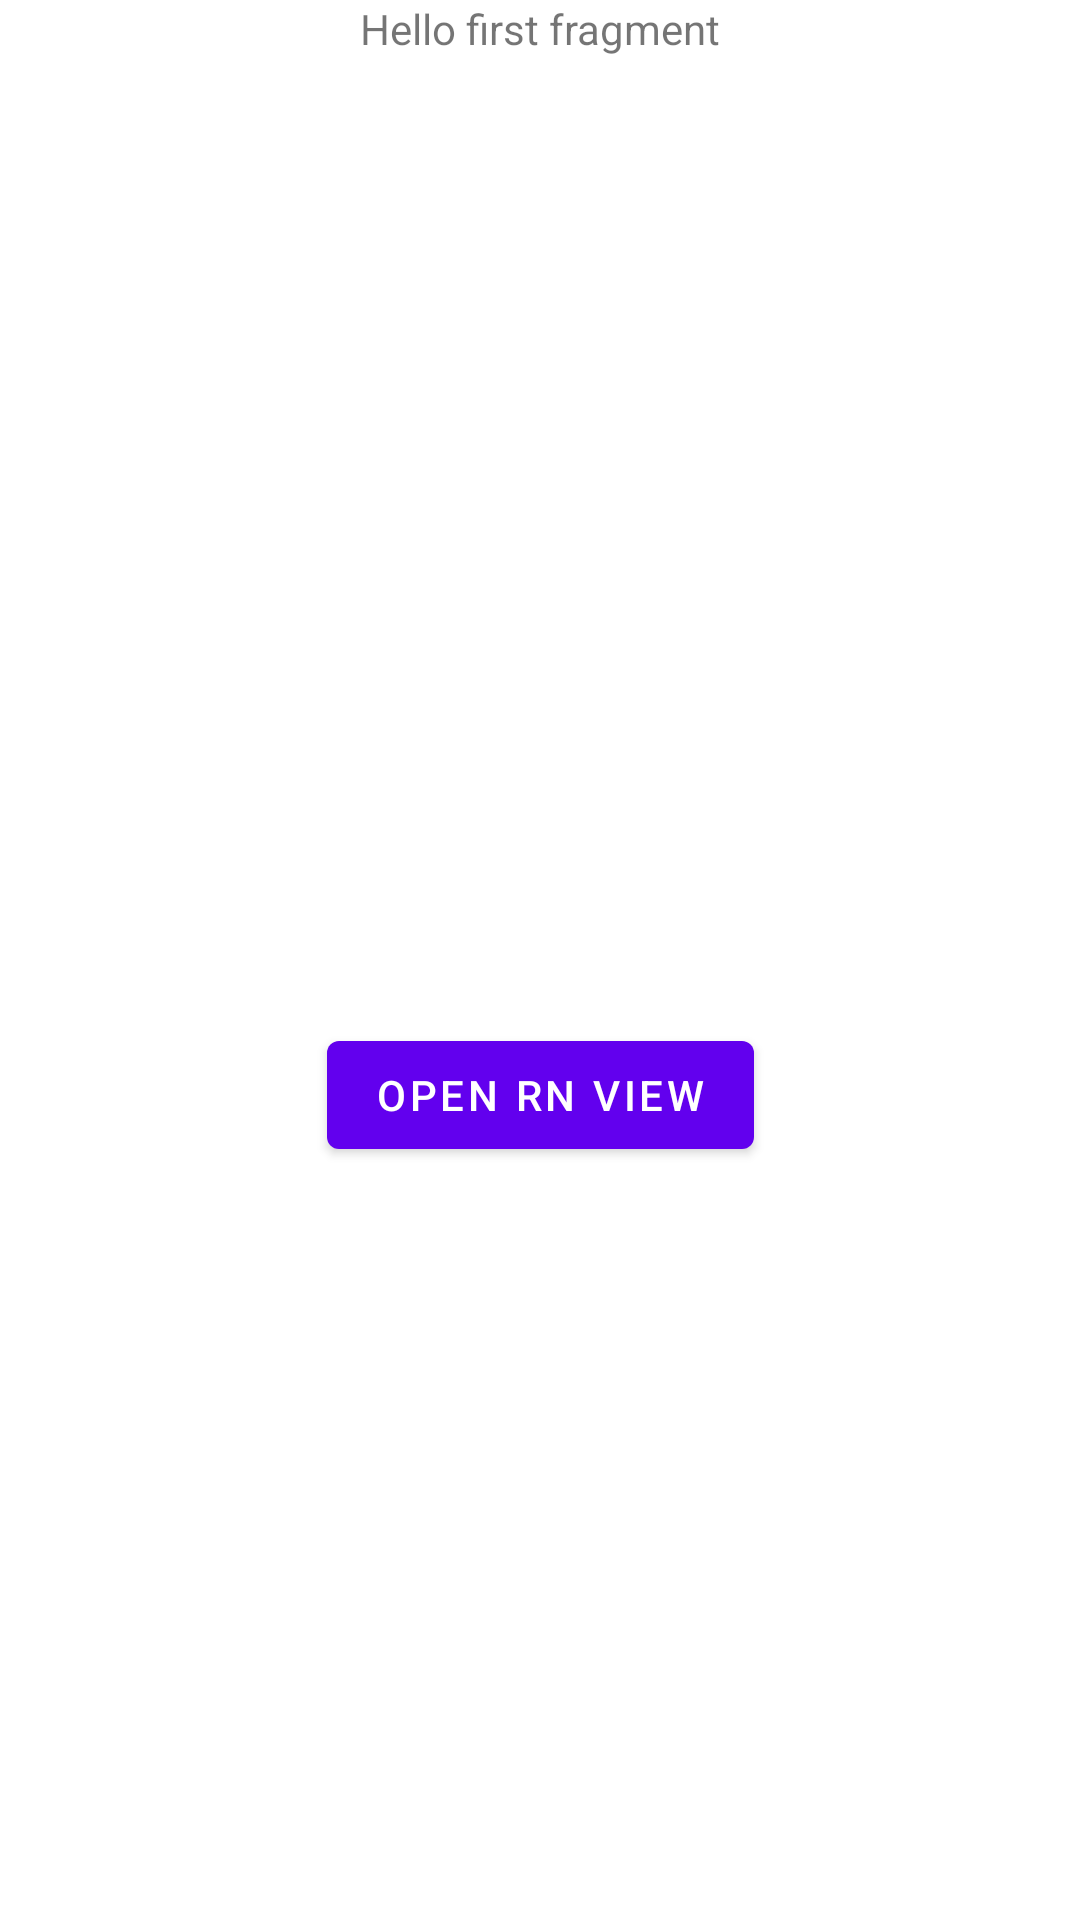

Produce the Android XML layout that renders to this screen, including the resource entries it uses.
<!-- AndroidManifest.xml: application theme Theme.AndMdmTst -->
<!-- res/layout/fragment_first.xml -->
<?xml version="1.0" encoding="utf-8"?>
<androidx.constraintlayout.widget.ConstraintLayout xmlns:android="http://schemas.android.com/apk/res/android"
    xmlns:app="http://schemas.android.com/apk/res-auto"
    xmlns:tools="http://schemas.android.com/tools"
    android:layout_width="match_parent"
    android:layout_height="match_parent"
    tools:context=".FirstFragment">

    <TextView
        android:id="@+id/textview_first"
        android:layout_width="wrap_content"
        android:layout_height="wrap_content"
        android:text="@string/hello_first_fragment"
        app:layout_constraintEnd_toEndOf="parent"
        app:layout_constraintStart_toStartOf="parent"
        app:layout_constraintTop_toTopOf="parent" />

    <Button
        android:id="@+id/btnOpenRn"
        android:layout_width="wrap_content"
        android:layout_height="wrap_content"
        android:layout_marginStart="134dp"
        android:layout_marginTop="322dp"
        android:layout_marginEnd="134dp"
        android:text="Open RN View"
        app:layout_constraintEnd_toEndOf="parent"
        app:layout_constraintStart_toStartOf="parent"
        app:layout_constraintTop_toBottomOf="@+id/textview_first" />
</androidx.constraintlayout.widget.ConstraintLayout>
<!-- resources referenced by this layout -->
<resources>
  <string name="hello_first_fragment">Hello first fragment</string>
  <style name="Theme.AndMdmTst" parent="Theme.MaterialComponents.DayNight.DarkActionBar">
          
          <item name="colorPrimary">@color/purple_500</item>
          <item name="colorPrimaryVariant">@color/purple_700</item>
          <item name="colorOnPrimary">@color/white</item>
          
          <item name="colorSecondary">@color/teal_200</item>
          <item name="colorSecondaryVariant">@color/teal_700</item>
          <item name="colorOnSecondary">@color/black</item>
          
          <item name="android:statusBarColor">?attr/colorPrimaryVariant</item>
          
      </style>
  <!-- not gathered from this repository: default colours our renderer supplied (Android Studio template values) -->
  <color name="purple_500">#FF6200EE</color>
  <color name="purple_700">#FF3700B3</color>
  <color name="teal_200">#FF03DAC5</color>
  <color name="teal_700">#FF018786</color>
  <color name="black">#FF000000</color>
  <color name="white">#FFFFFFFF</color>
</resources>
